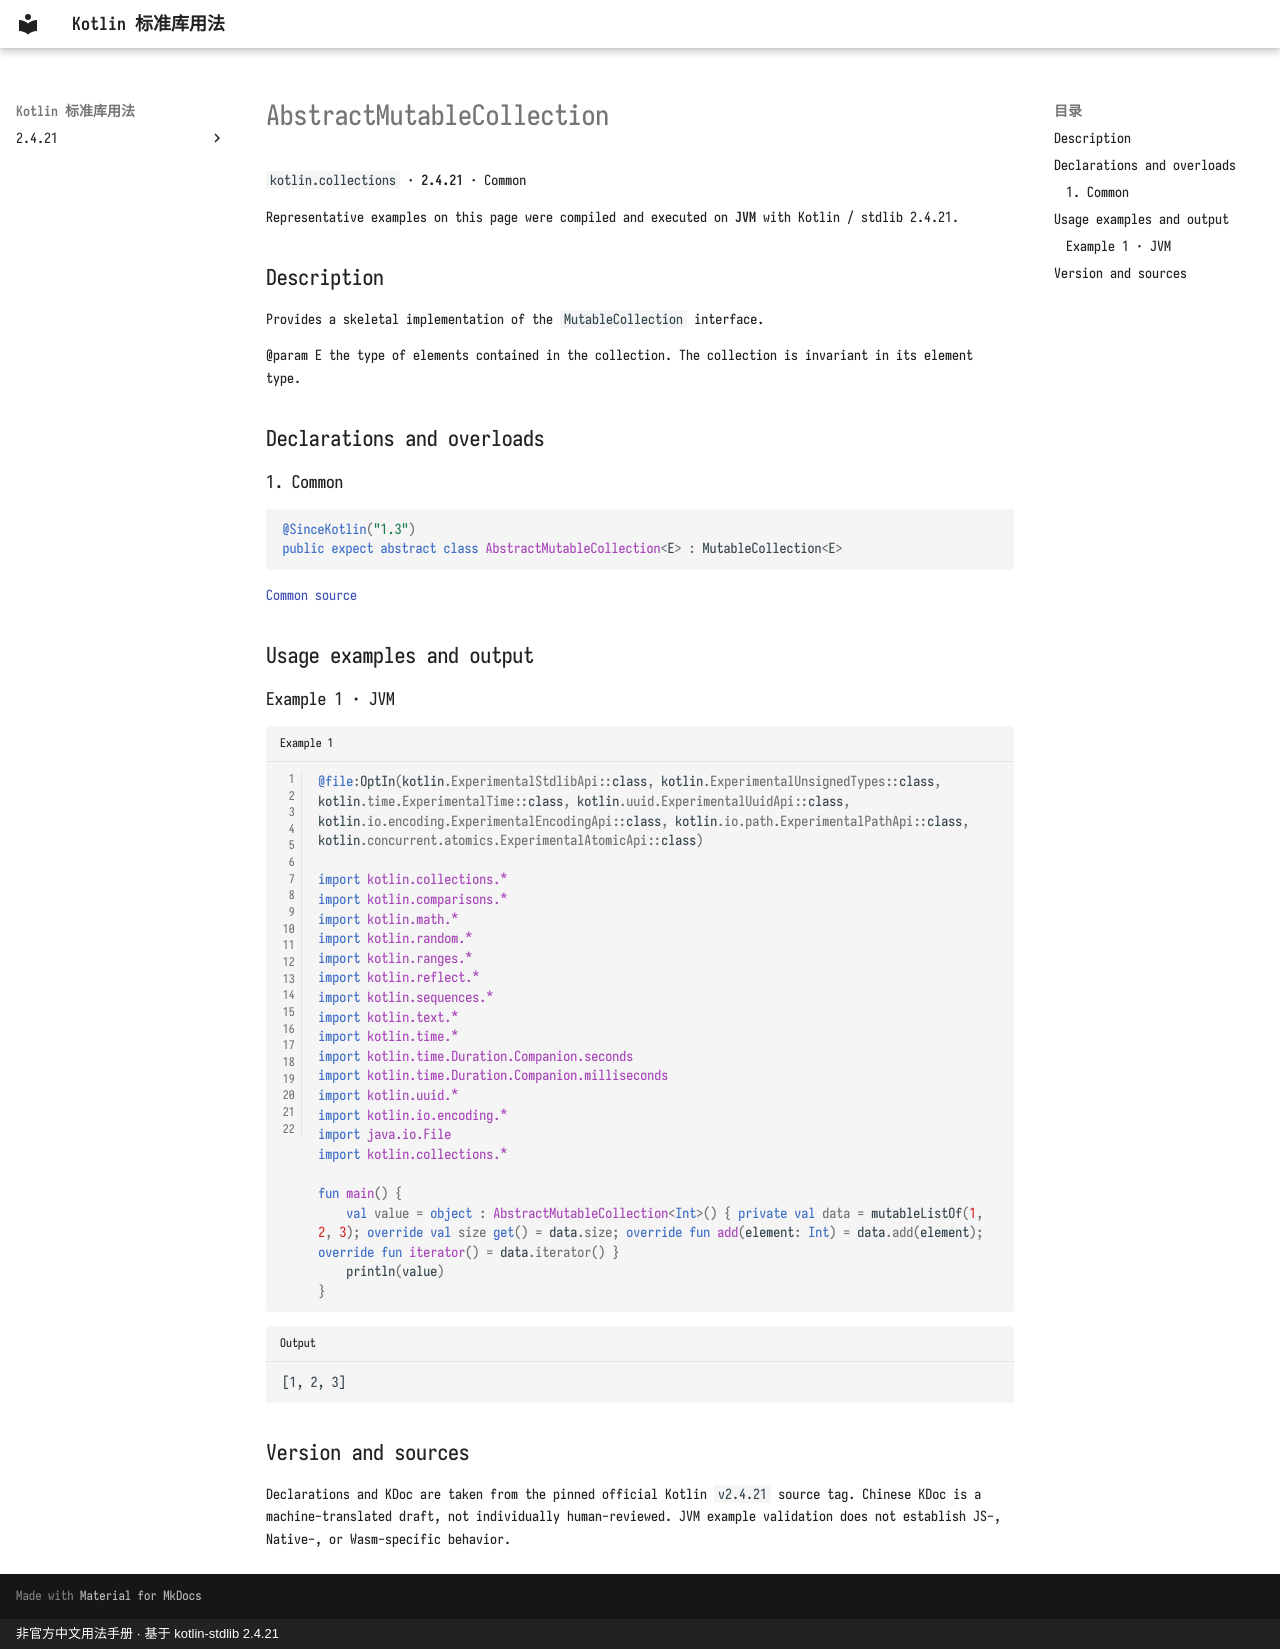

repository: oooooooko/kotlin-stdlib-docs · page: en/api/kotlin.collections/abstractmutablecollection--1d6ce858/index.html · generator: mkdocs · copyright: 非官方中文用法手册 · 基于 kotlin-stdlib 2.4.21

# AbstractMutableCollection

`kotlin.collections` · **2.4.21** · Common

Representative examples on this page were compiled and executed on **JVM** with Kotlin / stdlib 2.4.21.

## Description

Provides a skeletal implementation of the `MutableCollection` interface.

@param E the type of elements contained in the collection. The collection is invariant in its element type.

## Declarations and overloads

### 1. Common

```kotlin
@SinceKotlin("1.3")
public expect abstract class AbstractMutableCollection<E> : MutableCollection<E>
```

[Common source](https://github.com/JetBrains/kotlin/blob/v2.4.21/libraries/stdlib/common/src/kotlin/collections/AbstractMutableCollection.kt#L8)

## Usage examples and output

### Example 1 · JVM

```kotlin title="Example 1" linenums="1"
@file:OptIn(kotlin.ExperimentalStdlibApi::class, kotlin.ExperimentalUnsignedTypes::class, kotlin.time.ExperimentalTime::class, kotlin.uuid.ExperimentalUuidApi::class, kotlin.io.encoding.ExperimentalEncodingApi::class, kotlin.io.path.ExperimentalPathApi::class, kotlin.concurrent.atomics.ExperimentalAtomicApi::class)

import kotlin.collections.*
import kotlin.comparisons.*
import kotlin.math.*
import kotlin.random.*
import kotlin.ranges.*
import kotlin.reflect.*
import kotlin.sequences.*
import kotlin.text.*
import kotlin.time.*
import kotlin.time.Duration.Companion.seconds
import kotlin.time.Duration.Companion.milliseconds
import kotlin.uuid.*
import kotlin.io.encoding.*
import java.io.File
import kotlin.collections.*

fun main() {
    val value = object : AbstractMutableCollection<Int>() { private val data = mutableListOf(1, 2, 3); override val size get() = data.size; override fun add(element: Int) = data.add(element); override fun iterator() = data.iterator() }
    println(value)
}
```

```text title="Output"
[1, 2, 3]
```

## Version and sources

Declarations and KDoc are taken from the pinned official Kotlin `v2.4.21` source tag. Chinese KDoc is a machine-translated draft, not individually human-reviewed. JVM example validation does not establish JS-, Native-, or Wasm-specific behavior.
